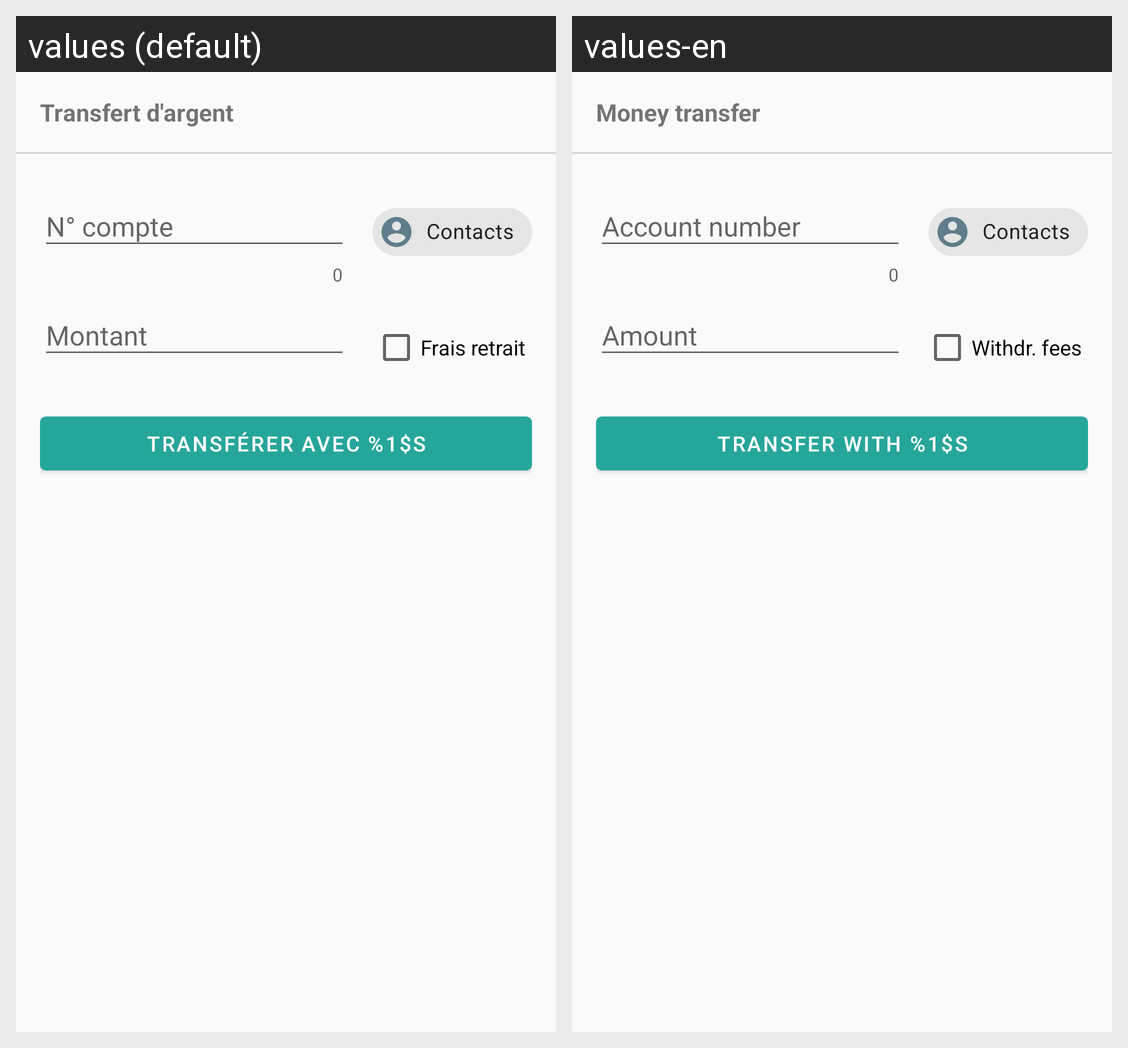

Translations of the strings shown on this Android screen, per locale in the grid:
Android screen res/layout/layout_transfer_money.xml rendered under 2 locales, left to right: values (default), values-en. Device: Nexus 5 (rendered at 1080×1920; each locale shown at half size, 540×960, under a caption strip naming it); theme AppTheme.
Strings drawn on this screen, with the default value and each locale's value (text and hints the layout hard-codes, and strings that could not be matched under every locale, appear in the picture but are not listed):

action_transfer_money
  values: Transfert d'argent
  values-en: Money transfer

transfer_funds_input_number_hint
  values: N° compte
  values-en: Account number

transfer_funds_input_amount_hint
  values: Montant
  values-en: Amount

transfer_funds_include_withdrawal_fee
  values: Frais retrait
  values-en: Withdr. fees

transfer_funds_action_transfer_hint
  values: Transférer avec %1$s
  values-en: Transfer with %1$s
